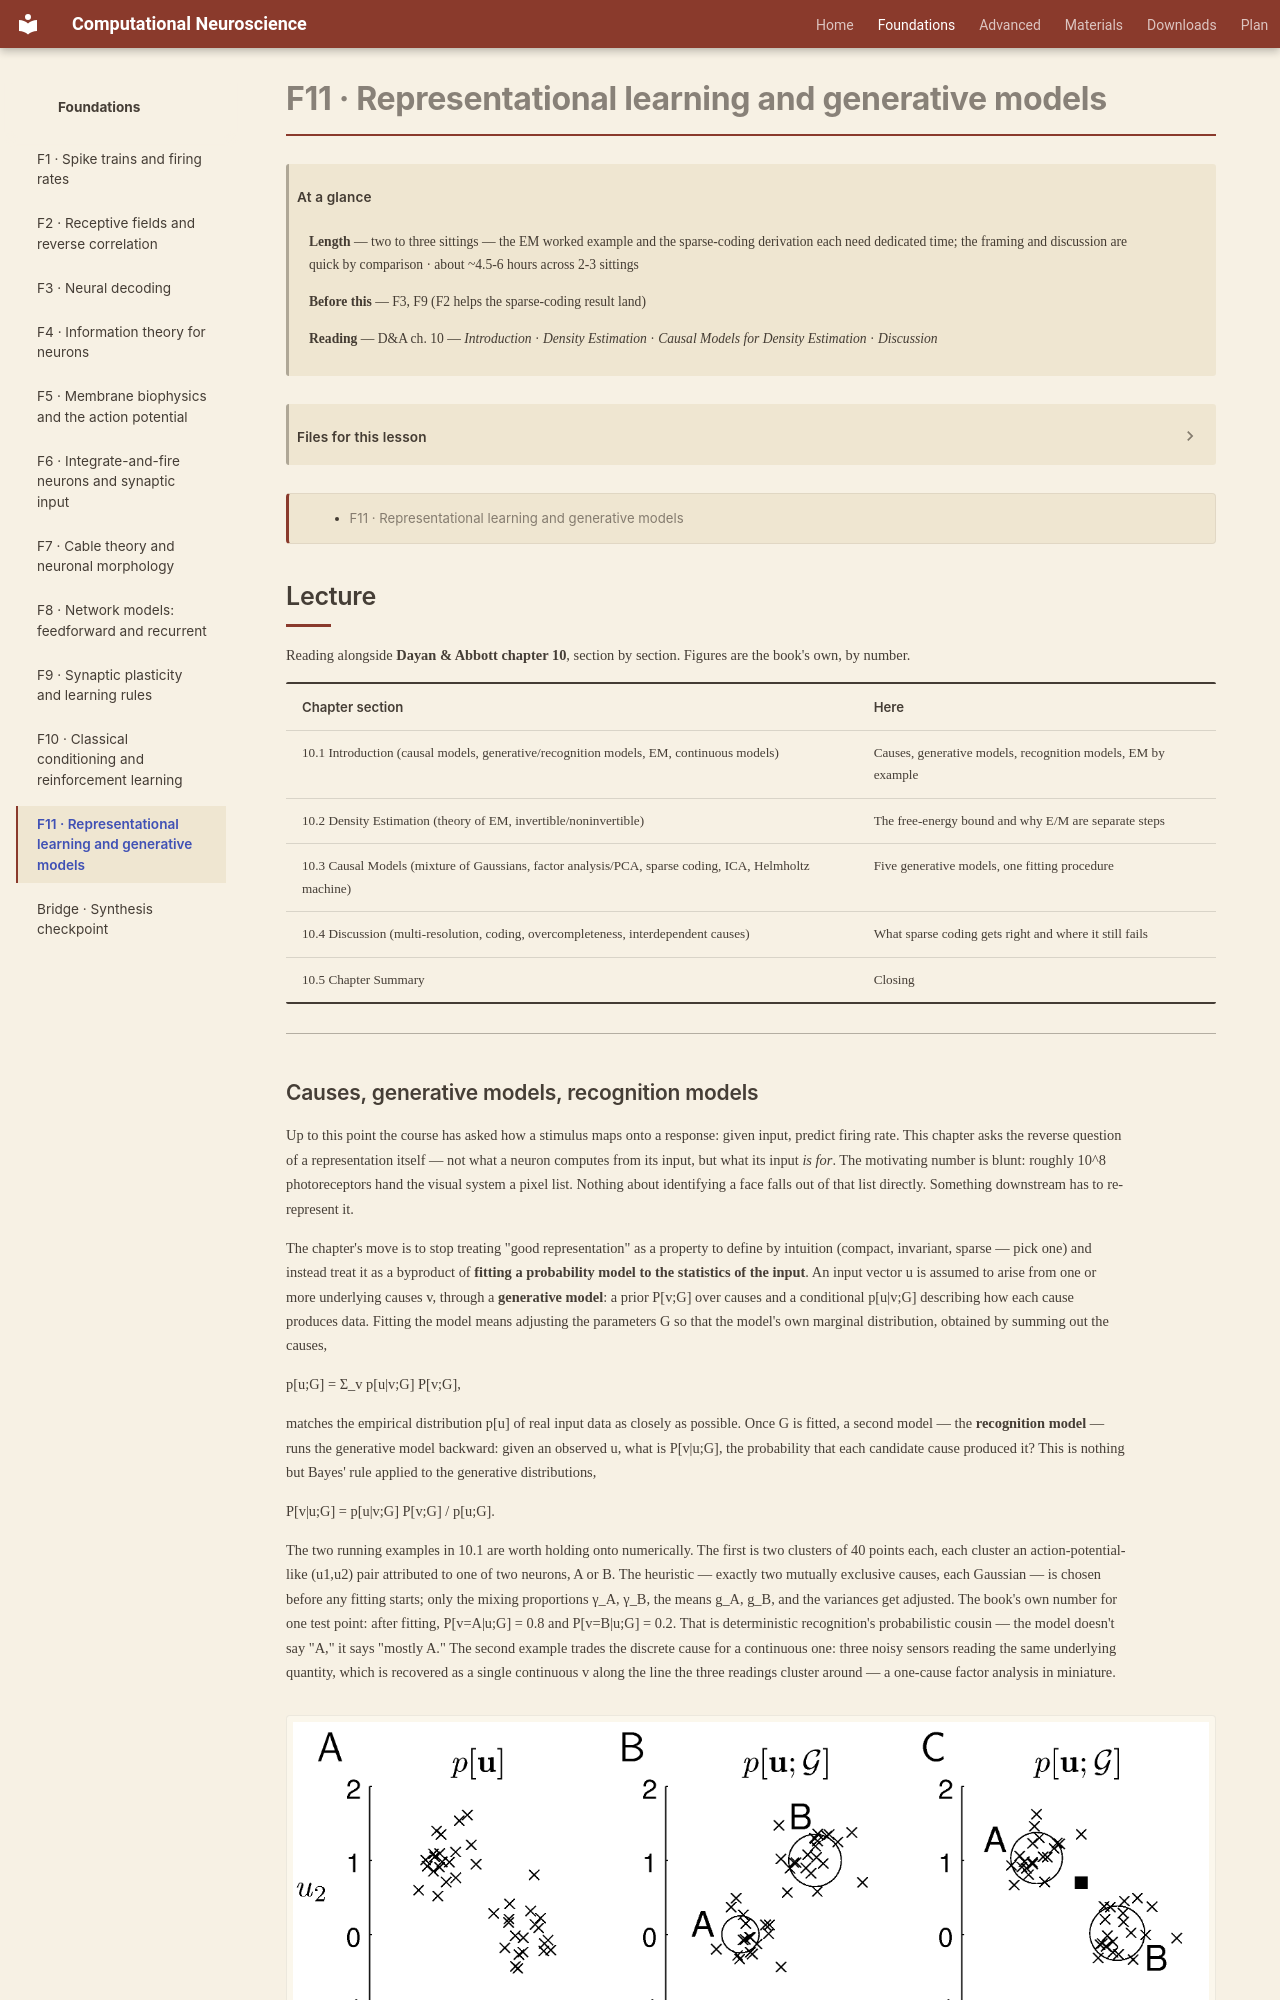

repository: kaleLetendre/comp-neuro-course · page: foundations/F11/index.html · generator: mkdocs

# F11 · Representational learning and generative models

!!! abstract "At a glance"

    **Length** — two to three sittings — the EM worked example and the sparse-coding derivation each need dedicated time; the framing and discussion are quick by comparison · about ~4.5-6 hours across 2-3 sittings
    **Before this** — F3, F9 (F2 helps the sparse-coding result land)
    **Reading** — D&A ch. 10 — *Introduction* · *Density Estimation* · *Causal Models for Density Estimation* · *Discussion*

[TOC]

## Lesson spec

**Goal:** Show that representation learning can be posed as fitting p(input) rather than a stimulus-response map, via causal models with latent variables and a recognition model that inverts them. Establish EM as the fitting procedure and walk it on a concrete numeric case. Connect sparse coding and ICA to the empirical fact that fitting them to natural images reproduces V1 simple-cell receptive fields.

??? note "Scope — what the lesson covers"

    - Density estimation as the goal of unsupervised representation learning, contrasted with supervised stimulus-response mapping
    - Causal models: latent causes, a generative model of the input they would produce, and a recognition model inferring causes from input
    - EM as two alternating phases — the E-step inferring latents at fixed parameters, the M-step updating parameters at fixed latents — worked by hand on a small example
    - Sparse coding and independent components as specific causal models, and their fit to natural images producing oriented, localised, bandpass filters matching measured simple cells
    - Not covered: precision-weighted inference and the free-energy formulation of this same fitting problem (C1, C3)

**You should be able to answer:**
1. For a two-cause discrete generative model with given priors and likelihoods, compute the E-step posterior responsibilities for a specific input.
2. Using those responsibilities, carry out the M-step update and state the new parameter value.
3. What penalty term makes sparse coding sparse, and how does that differ mechanically from ICA's independence constraint?
4. Sparse-coding filters fit to natural images come out oriented and localised rather than Fourier-like — which statistical property of natural images forces that?
5. In the E-step/M-step split, which step corresponds to inference and which to learning, and what goes wrong if you run one repeatedly without the other?

**Feeds:** C1 (the generative model's prediction error becomes the energy function), C2 (the E-step/M-step split is the template for the two nested loops), and C4 to C6 generally.

**Done when:** You works an EM step by hand on a toy causal model and states, without notes, why sparse coding on natural images yields V1-like filters.

---
